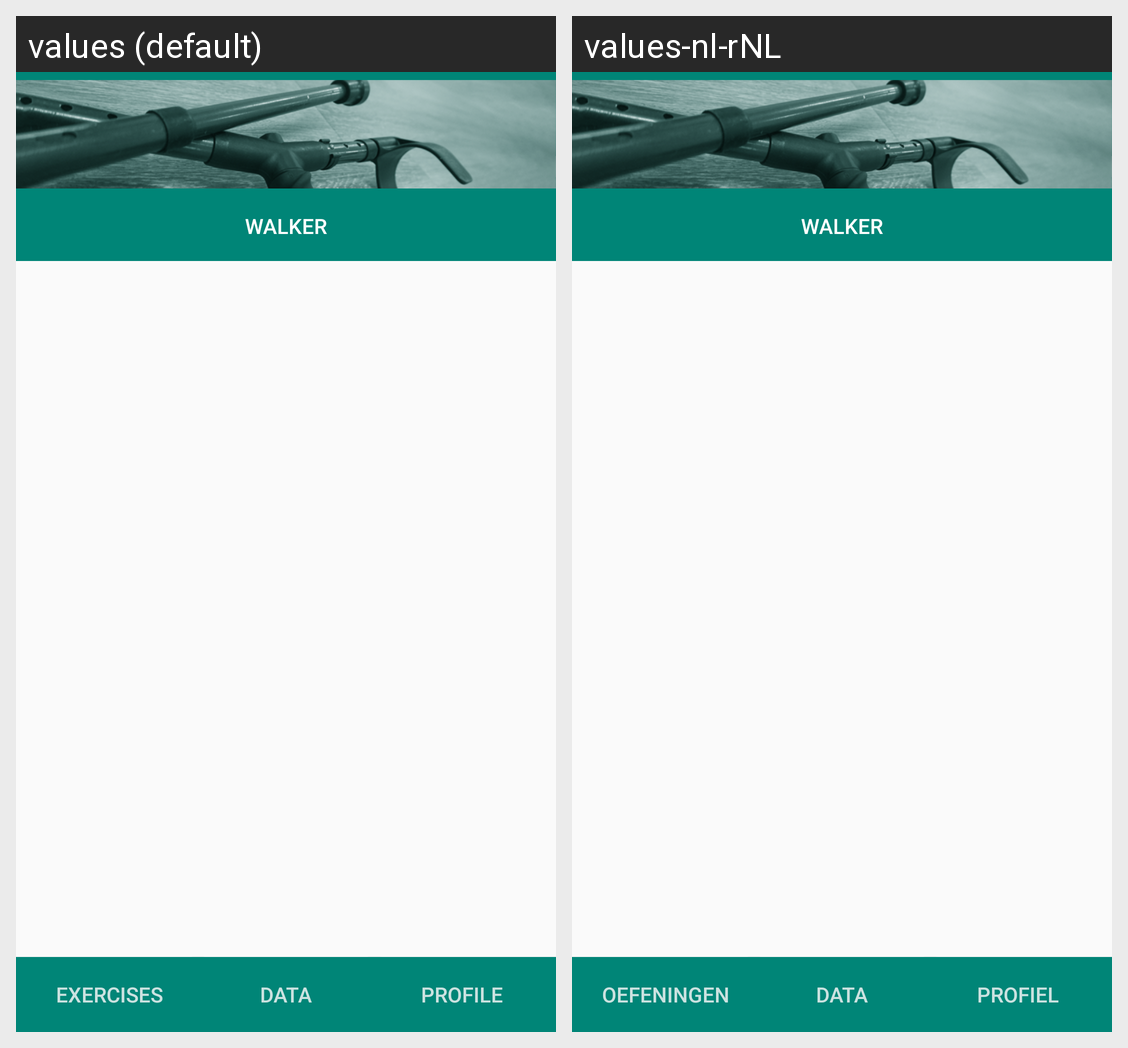

For this localized Android screen grid, give each drawn string resource with its value in every locale shown.
Android screen res/layout/bottommenu.xml rendered under 2 locales, left to right: values (default), values-nl-rNL. Device: Nexus 5 (rendered at 1080×1920; each locale shown at half size, 540×960, under a caption strip naming it); theme AppTheme.
Strings drawn on this screen, with the default value and each locale's value (text and hints the layout hard-codes, and strings that could not be matched under every locale, appear in the picture but are not listed):

title_3
  values: Profile
  values-nl-rNL: Profiel

title_1
  values: Exercises
  values-nl-rNL: Oefeningen

title_2
  values: Data
  values-nl-rNL: Data

app_name
  values: Walker
  values-nl-rNL: Walker
